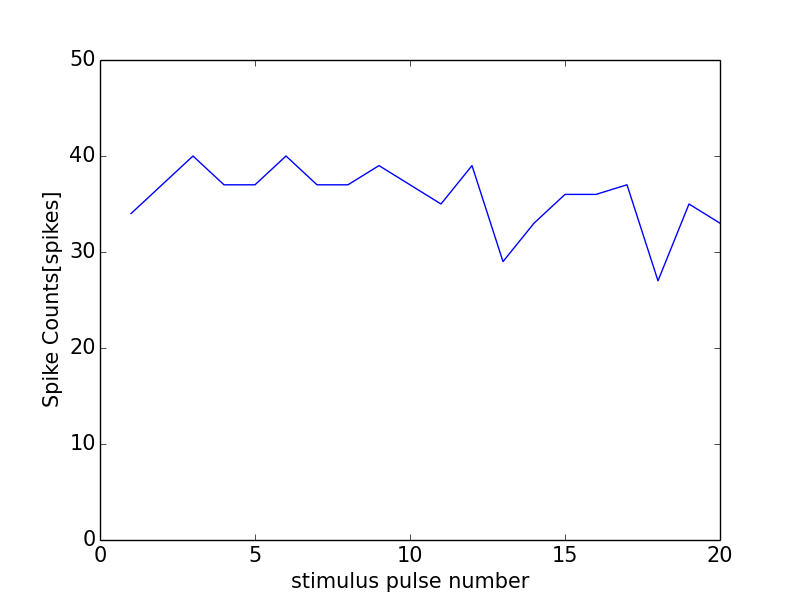

The data file committed next to this chart (first rows):
0, 0.0
0, 0
1, 34
2, 37
3, 40
4, 37
5, 37
6, 40
7, 37
8, 37
9, 39
10, 37
11, 35
12, 39
13, 29
14, 33
15, 36
16, 36
17, 37
18, 27
19, 35
20, 33
21, 1
